Run: headless pygame with SDL's dummy video driver; simulated clock (each Clock.tick advances the game by its frame time, no real sleeping); random seed 0; keys injected as events and as key.get_pressed() state; no mouse input.
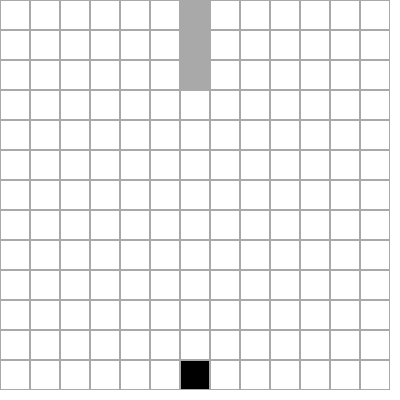
Frame 1 of 1 · flips 1–60 · no input (game ended)

The pygame program that drew these frames:

import pygame
import random

# Inicializar pygame
pygame.init()

# Definir colores
BLANCO = (255, 255, 255)
GRIS = (169, 169, 169)
GRIS_CLARO = (211, 211, 211)
NEGRO = (0, 0, 0)

# Configuración de la pantalla
ANCHO = 400
ALTO = 400
TAMANO_CELDA = 30
FILAS = 13
COLUMNAS = 13

# Inicializar pantalla
pantalla = pygame.display.set_mode((ANCHO, ALTO))
pygame.display.set_caption("Juego de la Serpiente")

# Función para dibujar la cuadrícula
def dibujar_cuadricula():
    for fila in range(FILAS):
        for columna in range(COLUMNAS):
            pygame.draw.rect(pantalla, GRIS, (columna * TAMANO_CELDA, fila * TAMANO_CELDA, TAMANO_CELDA, TAMANO_CELDA), 1)

# Función principal del juego
def juego():
    cabeza_x = COLUMNAS // 2
    cabeza_y = FILAS // 2
    serpiente = [(cabeza_x, cabeza_y), (cabeza_x - 1, cabeza_y), (cabeza_x - 2, cabeza_y)]
    direccion = 'arriba'

    manzana_x = random.randint(0, COLUMNAS - 1)
    manzana_y = random.randint(0, FILAS - 1)

    while True:
        for event in pygame.event.get():
            if event.type == pygame.QUIT:
                pygame.quit()
                quit()

        keys = pygame.key.get_pressed()
        if keys[pygame.K_LEFT] and direccion != 'derecha':
            direccion = 'izquierda'
        elif keys[pygame.K_RIGHT] and direccion != 'izquierda':
            direccion = 'derecha'
        elif keys[pygame.K_UP] and direccion != 'abajo':
            direccion = 'arriba'
        elif keys[pygame.K_DOWN] and direccion != 'arriba':
            direccion = 'abajo'

        if direccion == 'izquierda':
            cabeza_x -= 1
        elif direccion == 'derecha':
            cabeza_x += 1
        elif direccion == 'arriba':
            cabeza_y -= 1
        elif direccion == 'abajo':
            cabeza_y += 1

        # Verificar colisión con los bordes
        if cabeza_x < 0 or cabeza_x >= COLUMNAS or cabeza_y < 0 or cabeza_y >= FILAS:
            pygame.quit()
            quit()

        # Verificar colisión con la serpiente
        if (cabeza_x, cabeza_y) in serpiente[1:]:
            pygame.quit()
            quit()

        serpiente.insert(0, (cabeza_x, cabeza_y))

        # Comer la manzana
        if cabeza_x == manzana_x and cabeza_y == manzana_y:
            manzana_x = random.randint(0, COLUMNAS - 1)
            manzana_y = random.randint(0, FILAS - 1)
        else:
            serpiente.pop()

        # Dibujar fondo
        pantalla.fill(BLANCO)

        # Dibujar serpiente
        for segmento in serpiente:
            
            pygame.draw.rect(pantalla, GRIS, (segmento[0] * TAMANO_CELDA, segmento[1] * TAMANO_CELDA, TAMANO_CELDA, TAMANO_CELDA))

        # Dibujar manzana
        pygame.draw.rect(pantalla, NEGRO, (manzana_x * TAMANO_CELDA, manzana_y * TAMANO_CELDA, TAMANO_CELDA, TAMANO_CELDA))

        # Dibujar cuadrícula
        dibujar_cuadricula()

        pygame.display.update()
        pygame.time.delay(100)

juego()
